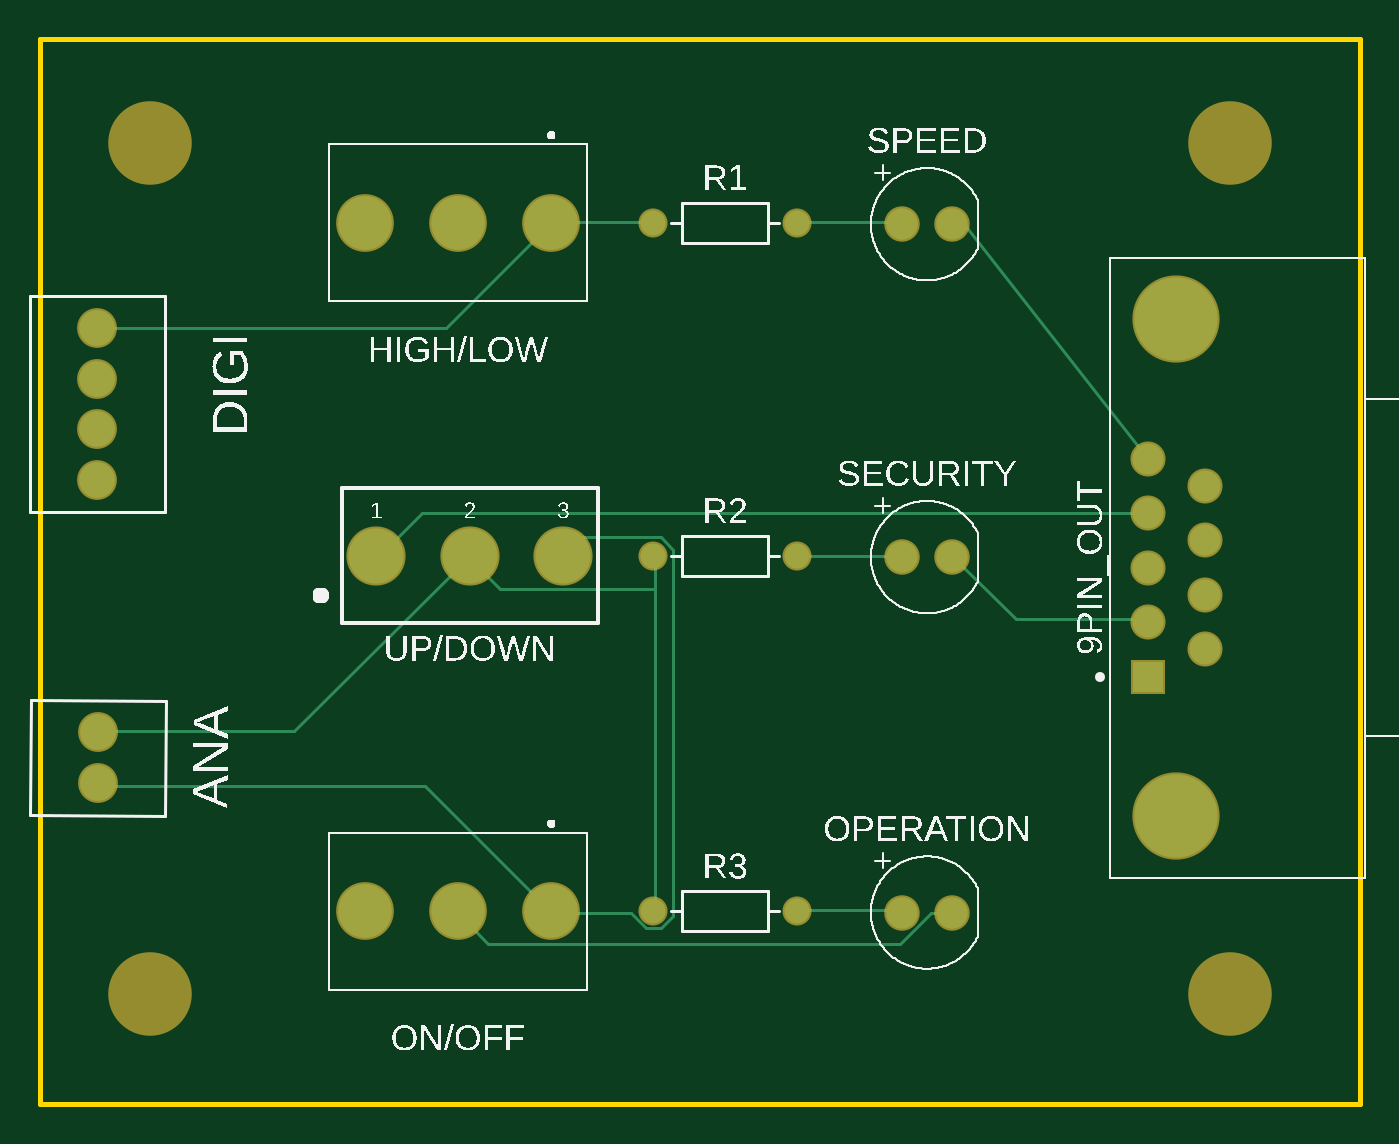
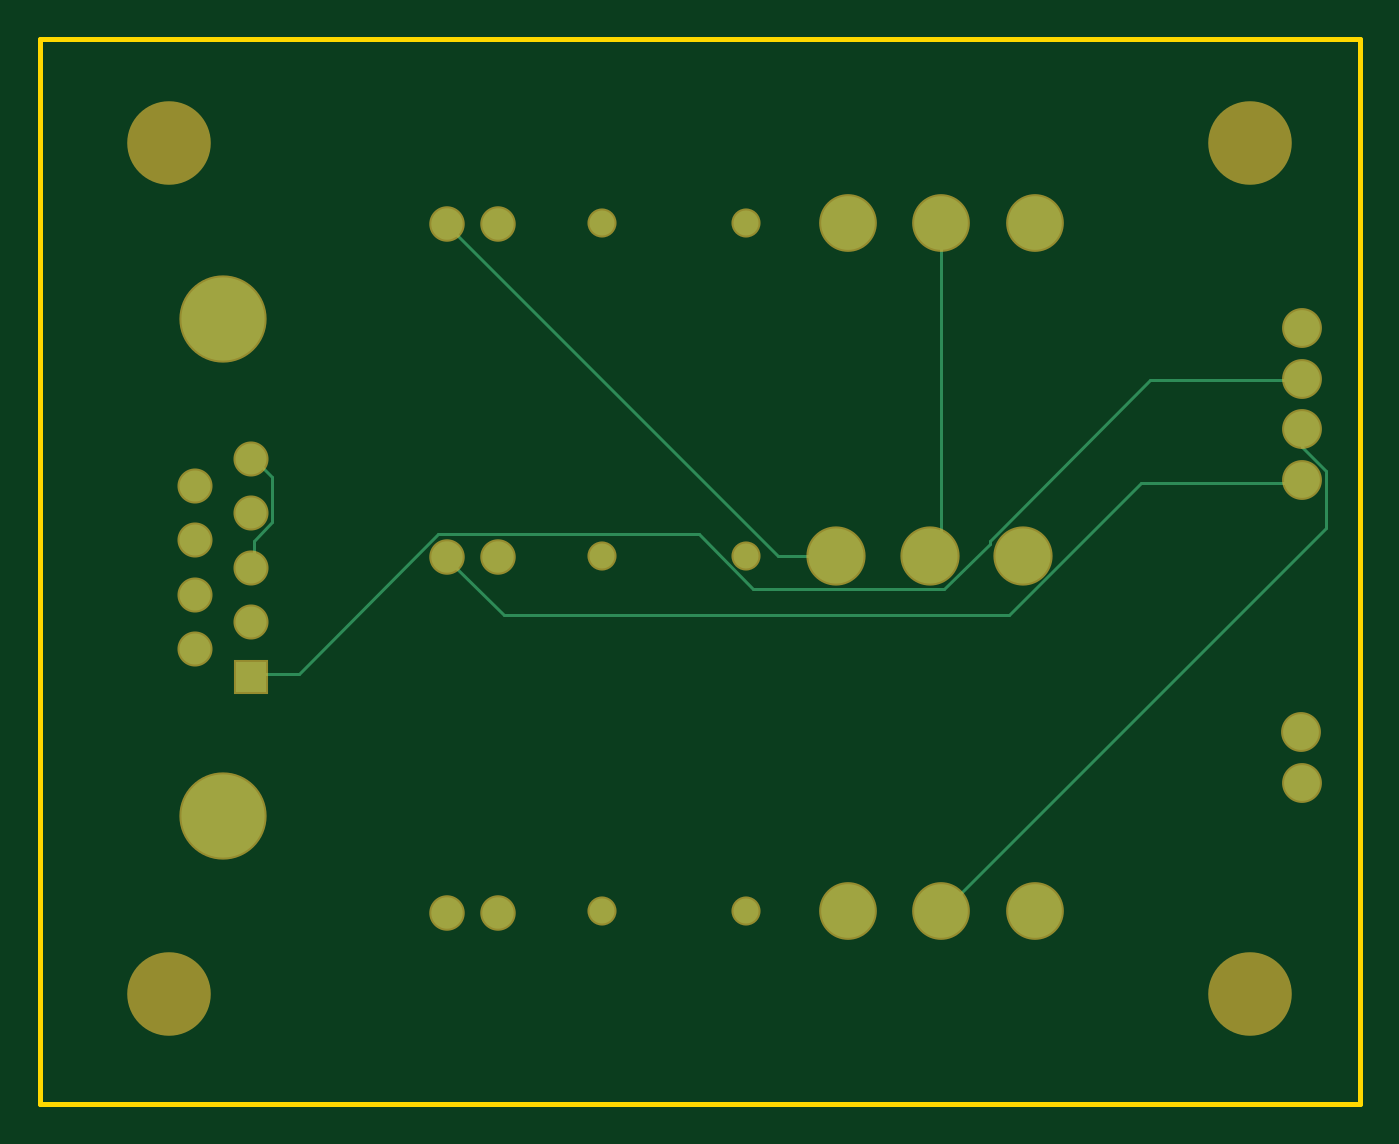
Circuit board: 6 layer files. Board 66.4 x 53.6 mm.
- bottom_copper: copper_bottom.gbr (2193 bytes)
- top_copper: copper_top.gbr (2934 bytes)
- outline: profile.gbr (269 bytes)
- top_silk: silkscreen_top.gbr (106418 bytes)
- bottom_mask: soldermask_bottom.gbr (1172 bytes)
- top_mask: soldermask_top.gbr (1169 bytes)

=== bottom_copper: copper_bottom.gbr ===
G04 EAGLE Gerber RS-274X export*
G75*
%MOMM*%
%FSLAX34Y34*%
%LPD*%
%INBottom Copper*%
%IPPOS*%
%AMOC8*
5,1,8,0,0,1.08239X$1,22.5*%
G01*
G04 Define Apertures*
%ADD10R,1.560000X1.560000*%
%ADD11C,1.560000*%
%ADD12C,4.186000*%
%ADD13C,1.800000*%
%ADD14C,2.700000*%
%ADD15C,1.581000*%
%ADD16C,1.260000*%
%ADD17C,2.775000*%
%ADD18C,0.152400*%
D10*
X537640Y201300D03*
D11*
X537640Y228700D03*
X537640Y256100D03*
X537640Y283500D03*
X537640Y310900D03*
X566040Y215000D03*
X566040Y242400D03*
X566040Y269800D03*
X566040Y297200D03*
D12*
X551840Y381100D03*
X551840Y131200D03*
D13*
X9363Y173200D03*
X9186Y147801D03*
X9160Y376400D03*
X9160Y300200D03*
X9160Y325600D03*
X9160Y351000D03*
D14*
X237470Y429536D03*
X190470Y429536D03*
X143470Y429536D03*
X237470Y83360D03*
X190470Y83360D03*
X143470Y83360D03*
D15*
X413700Y82637D03*
X439100Y82637D03*
D16*
X288600Y429536D03*
X361000Y429536D03*
X288600Y262100D03*
X361000Y262100D03*
X288600Y83360D03*
X361000Y83360D03*
D15*
X413700Y261377D03*
X439100Y261377D03*
X413700Y428813D03*
X439100Y428813D03*
D17*
X149438Y262100D03*
X196438Y262100D03*
X243438Y262100D03*
D18*
X513588Y202692D02*
X536448Y202692D01*
X513588Y202692D02*
X443484Y272796D01*
X312420Y272796D01*
X284988Y245364D01*
X188976Y245364D01*
X166116Y268224D01*
X166116Y269748D01*
X85344Y350520D01*
X10668Y350520D01*
X536448Y202692D02*
X537640Y201300D01*
X10668Y350520D02*
X9160Y351000D01*
X9144Y324612D02*
X9144Y316992D01*
X-3048Y304800D01*
X-3048Y275844D01*
X188976Y83820D01*
X9144Y324612D02*
X9160Y325600D01*
X188976Y83820D02*
X190470Y83360D01*
X536448Y257556D02*
X536448Y269748D01*
X527304Y278892D01*
X527304Y301752D01*
X536448Y310896D01*
X536448Y257556D02*
X537640Y256100D01*
X537640Y310900D02*
X536448Y310896D01*
X272796Y262128D02*
X243840Y262128D01*
X272796Y262128D02*
X438912Y428244D01*
X243840Y262128D02*
X243438Y262100D01*
X438912Y428244D02*
X439100Y428813D01*
X89916Y298704D02*
X10668Y298704D01*
X89916Y298704D02*
X156304Y232316D01*
X410624Y232316D01*
X438912Y260604D01*
X10668Y298704D02*
X9160Y300200D01*
X438912Y260604D02*
X439100Y261377D01*
X190500Y266700D02*
X190500Y428244D01*
X190500Y266700D02*
X195072Y262128D01*
X190500Y428244D02*
X190470Y429536D01*
X195072Y262128D02*
X196438Y262100D01*
M02*

=== top_copper: copper_top.gbr ===
G04 EAGLE Gerber RS-274X export*
G75*
%MOMM*%
%FSLAX34Y34*%
%LPD*%
%INTop Copper*%
%IPPOS*%
%AMOC8*
5,1,8,0,0,1.08239X$1,22.5*%
G01*
G04 Define Apertures*
%ADD10R,1.560000X1.560000*%
%ADD11C,1.560000*%
%ADD12C,4.186000*%
%ADD13C,1.800000*%
%ADD14C,2.700000*%
%ADD15C,1.581000*%
%ADD16C,1.260000*%
%ADD17C,2.775000*%
%ADD18C,0.152400*%
D10*
X537640Y201300D03*
D11*
X537640Y228700D03*
X537640Y256100D03*
X537640Y283500D03*
X537640Y310900D03*
X566040Y215000D03*
X566040Y242400D03*
X566040Y269800D03*
X566040Y297200D03*
D12*
X551840Y381100D03*
X551840Y131200D03*
D13*
X9363Y173200D03*
X9186Y147801D03*
X9160Y376400D03*
X9160Y300200D03*
X9160Y325600D03*
X9160Y351000D03*
D14*
X237470Y429536D03*
X190470Y429536D03*
X143470Y429536D03*
X237470Y83360D03*
X190470Y83360D03*
X143470Y83360D03*
D15*
X413700Y82637D03*
X439100Y82637D03*
D16*
X288600Y429536D03*
X361000Y429536D03*
X288600Y262100D03*
X361000Y262100D03*
X288600Y83360D03*
X361000Y83360D03*
D15*
X413700Y261377D03*
X439100Y261377D03*
X413700Y428813D03*
X439100Y428813D03*
D17*
X149438Y262100D03*
X196438Y262100D03*
X243438Y262100D03*
D18*
X172212Y283464D02*
X536448Y283464D01*
X172212Y283464D02*
X150876Y262128D01*
X536448Y283464D02*
X537640Y283500D01*
X150876Y262128D02*
X149438Y262100D01*
X361188Y429768D02*
X413004Y429768D01*
X361188Y429768D02*
X361000Y429536D01*
X413004Y429768D02*
X413700Y428813D01*
X428244Y82296D02*
X438912Y82296D01*
X428244Y82296D02*
X413004Y67056D01*
X205740Y67056D01*
X190500Y82296D01*
X438912Y82296D02*
X439100Y82637D01*
X190500Y82296D02*
X190470Y83360D01*
X173736Y146304D02*
X10668Y146304D01*
X173736Y146304D02*
X236220Y83820D01*
X10668Y146304D02*
X9186Y147801D01*
X236220Y83820D02*
X237470Y83360D01*
X439100Y428813D02*
X445171Y428813D01*
X537640Y310900D01*
X277368Y82296D02*
X237744Y82296D01*
X277368Y82296D02*
X284988Y74676D01*
X292608Y74676D01*
X298704Y80772D01*
X298704Y265176D01*
X292608Y271272D01*
X252984Y271272D01*
X243840Y262128D01*
X237470Y83360D02*
X237744Y82296D01*
X243438Y262100D02*
X243840Y262128D01*
X237744Y429768D02*
X288036Y429768D01*
X288600Y429536D01*
X237744Y429768D02*
X237470Y429536D01*
X184404Y376428D02*
X10668Y376428D01*
X184404Y376428D02*
X236220Y428244D01*
X10668Y376428D02*
X9160Y376400D01*
X236220Y428244D02*
X237470Y429536D01*
X470916Y230124D02*
X536448Y230124D01*
X470916Y230124D02*
X440436Y260604D01*
X536448Y230124D02*
X537640Y228700D01*
X440436Y260604D02*
X439100Y261377D01*
X413004Y83820D02*
X361188Y83820D01*
X361000Y83360D01*
X413004Y83820D02*
X413700Y82637D01*
X413004Y262128D02*
X361188Y262128D01*
X361000Y262100D01*
X413004Y262128D02*
X413700Y261377D01*
X289560Y260604D02*
X289560Y245364D01*
X289560Y83820D01*
X288600Y83360D01*
X289560Y260604D02*
X288600Y262100D01*
X108204Y173736D02*
X10668Y173736D01*
X108204Y173736D02*
X195072Y260604D01*
X10668Y173736D02*
X9363Y173200D01*
X195072Y260604D02*
X196438Y262100D01*
X211836Y245364D02*
X289560Y245364D01*
X211836Y245364D02*
X196596Y260604D01*
X196438Y262100D01*
M02*

=== outline: profile.gbr ===
G04 EAGLE Gerber RS-274X export*
G75*
%MOMM*%
%FSLAX34Y34*%
%LPD*%
%IN*%
%IPPOS*%
%AMOC8*
5,1,8,0,0,1.08239X$1,22.5*%
G01*
G04 Define Apertures*
%ADD10C,0.254000*%
D10*
X-20000Y-13800D02*
X644000Y-13800D01*
X644000Y522000D01*
X-20000Y522000D01*
X-20000Y-13800D01*
M02*

=== top_silk: silkscreen_top.gbr (106418 bytes, source omitted) ===
=== bottom_mask: soldermask_bottom.gbr ===
G04 EAGLE Gerber RS-274X export*
G75*
%MOMM*%
%FSLAX34Y34*%
%LPD*%
%INSoldermask Bottom*%
%IPPOS*%
%AMOC8*
5,1,8,0,0,1.08239X$1,22.5*%
G01*
G04 Define Apertures*
%ADD10C,4.203200*%
%ADD11R,1.763200X1.763200*%
%ADD12C,1.763200*%
%ADD13C,4.389200*%
%ADD14C,2.003200*%
%ADD15C,2.903200*%
%ADD16C,1.784200*%
%ADD17C,1.463200*%
%ADD18C,2.978200*%
D10*
X35400Y469900D03*
X35400Y41600D03*
X578800Y41600D03*
X578800Y469900D03*
D11*
X537640Y201300D03*
D12*
X537640Y228700D03*
X537640Y256100D03*
X537640Y283500D03*
X537640Y310900D03*
X566040Y215000D03*
X566040Y242400D03*
X566040Y269800D03*
X566040Y297200D03*
D13*
X551840Y381100D03*
X551840Y131200D03*
D14*
X9363Y173200D03*
X9186Y147801D03*
X9160Y376400D03*
X9160Y300200D03*
X9160Y325600D03*
X9160Y351000D03*
D15*
X237470Y429536D03*
X190470Y429536D03*
X143470Y429536D03*
X237470Y83360D03*
X190470Y83360D03*
X143470Y83360D03*
D16*
X413700Y82637D03*
X439100Y82637D03*
D17*
X288600Y429536D03*
X361000Y429536D03*
X288600Y262100D03*
X361000Y262100D03*
X288600Y83360D03*
X361000Y83360D03*
D16*
X413700Y261377D03*
X439100Y261377D03*
X413700Y428813D03*
X439100Y428813D03*
D18*
X149438Y262100D03*
X196438Y262100D03*
X243438Y262100D03*
M02*

=== top_mask: soldermask_top.gbr ===
G04 EAGLE Gerber RS-274X export*
G75*
%MOMM*%
%FSLAX34Y34*%
%LPD*%
%INSoldermask Top*%
%IPPOS*%
%AMOC8*
5,1,8,0,0,1.08239X$1,22.5*%
G01*
G04 Define Apertures*
%ADD10C,4.203200*%
%ADD11R,1.763200X1.763200*%
%ADD12C,1.763200*%
%ADD13C,4.389200*%
%ADD14C,2.003200*%
%ADD15C,2.903200*%
%ADD16C,1.784200*%
%ADD17C,1.463200*%
%ADD18C,2.978200*%
D10*
X35400Y469900D03*
X35400Y41600D03*
X578800Y41600D03*
X578800Y469900D03*
D11*
X537640Y201300D03*
D12*
X537640Y228700D03*
X537640Y256100D03*
X537640Y283500D03*
X537640Y310900D03*
X566040Y215000D03*
X566040Y242400D03*
X566040Y269800D03*
X566040Y297200D03*
D13*
X551840Y381100D03*
X551840Y131200D03*
D14*
X9363Y173200D03*
X9186Y147801D03*
X9160Y376400D03*
X9160Y300200D03*
X9160Y325600D03*
X9160Y351000D03*
D15*
X237470Y429536D03*
X190470Y429536D03*
X143470Y429536D03*
X237470Y83360D03*
X190470Y83360D03*
X143470Y83360D03*
D16*
X413700Y82637D03*
X439100Y82637D03*
D17*
X288600Y429536D03*
X361000Y429536D03*
X288600Y262100D03*
X361000Y262100D03*
X288600Y83360D03*
X361000Y83360D03*
D16*
X413700Y261377D03*
X439100Y261377D03*
X413700Y428813D03*
X439100Y428813D03*
D18*
X149438Y262100D03*
X196438Y262100D03*
X243438Y262100D03*
M02*

